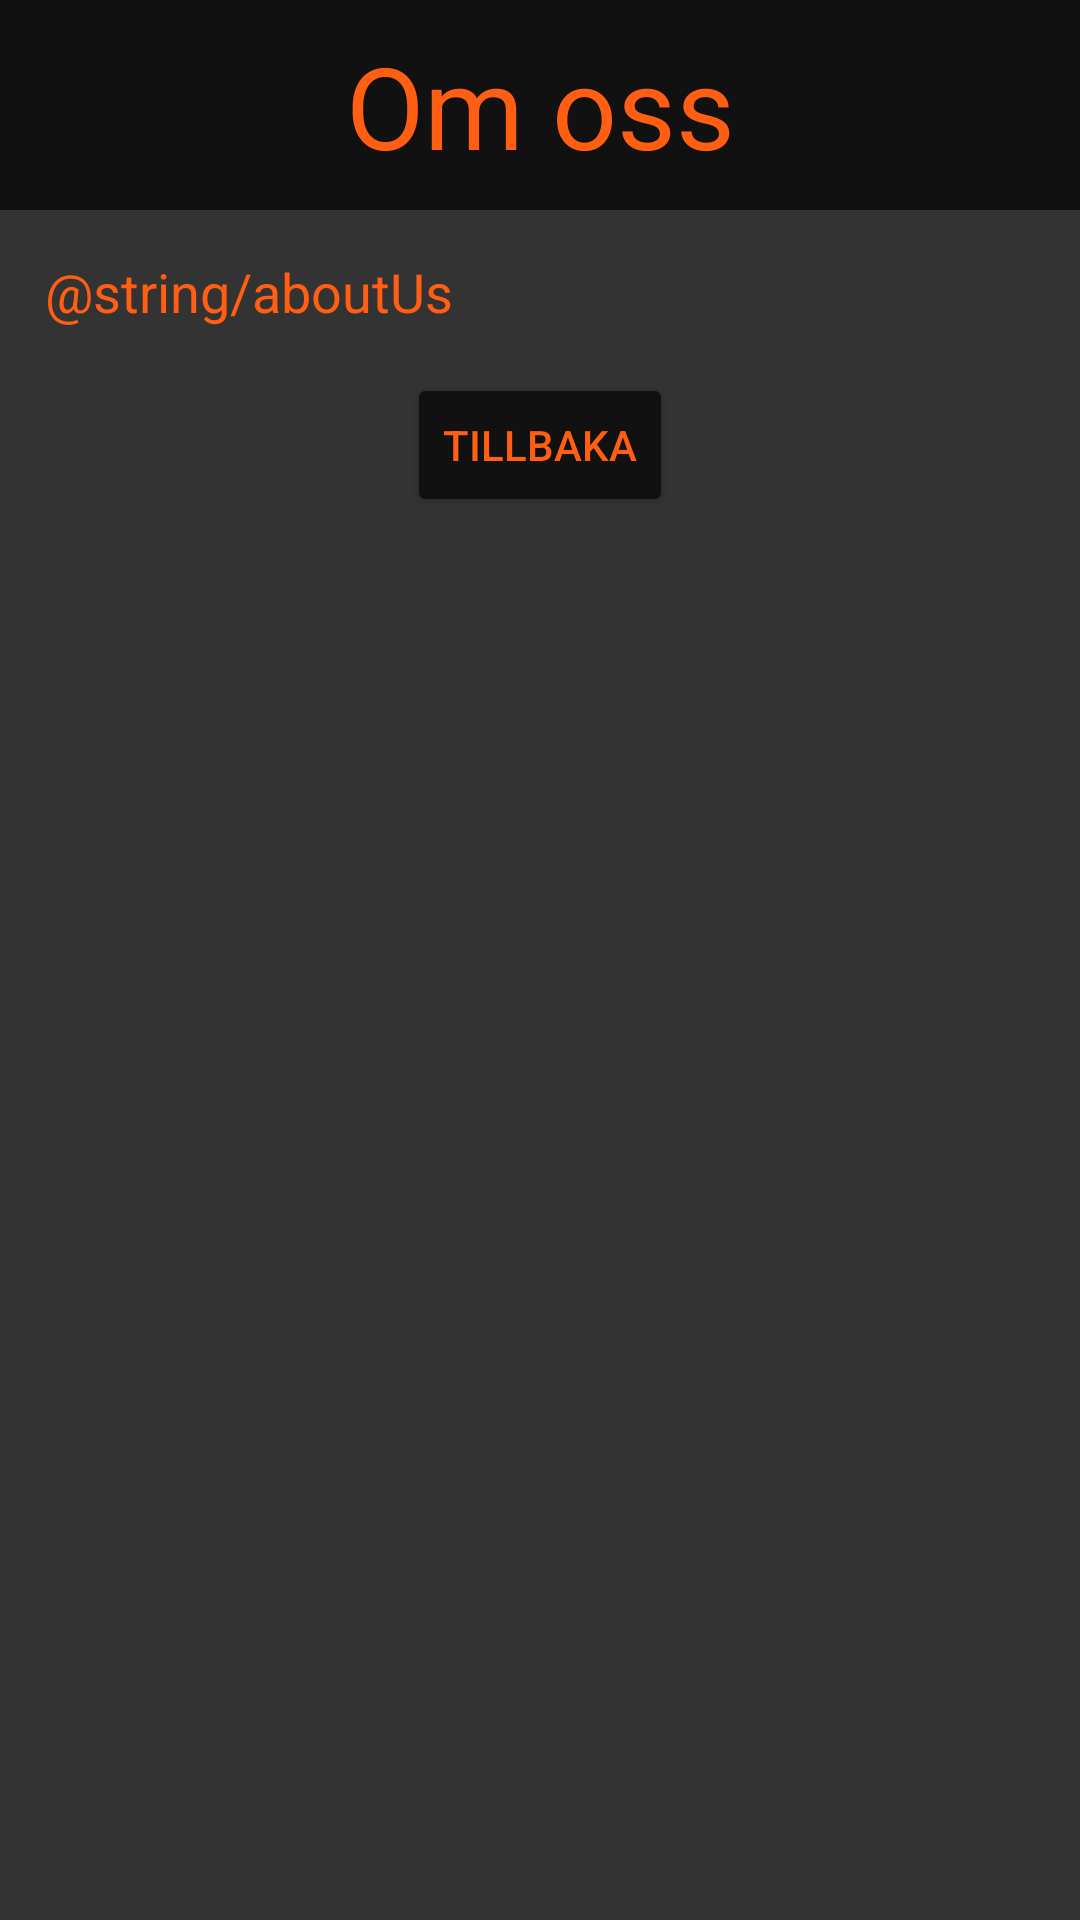

Android layout source for this screen:
<!-- AndroidManifest.xml: application theme Theme.Project_Assignment -->
<!-- res/layout/activity_about_us.xml -->
<?xml version="1.0" encoding="utf-8"?>
<LinearLayout xmlns:android="http://schemas.android.com/apk/res/android"
    xmlns:app="http://schemas.android.com/apk/res-auto"
    xmlns:tools="http://schemas.android.com/tools"
    android:layout_width="match_parent"
    android:layout_height="match_parent"
    android:orientation="vertical"
    android:background="#333"
    tools:context=".AboutUs">

    <TextView
        android:layout_width="match_parent"
        android:layout_height="wrap_content"
        android:text="Om oss"
        android:textSize="38dp"
        android:textColor="#ff5e13"
        android:gravity="center"
        android:background="#111"
        android:height="70dp"/>

    <TextView
        android:layout_width="match_parent"
        android:layout_height="wrap_content"
        android:text="@string/aboutUs"
        android:textColor="#ff5e13"
        android:padding="15dp"
        android:textSize="18dp"/>

    <Button
        android:id="@+id/moveBack"
        android:layout_width="wrap_content"
        android:layout_height="wrap_content"
        android:text="Tillbaka"
        android:backgroundTint="#111"
        android:textColor="#ff5e13"
        android:layout_gravity="center_horizontal"/>

</LinearLayout>
<!-- resources referenced by this layout -->
<resources>
  <style name="Theme.Project_Assignment" parent="Theme.MaterialComponents.DayNight.DarkActionBar">
          
          <item name="colorPrimary">@color/purple_500</item>
          <item name="colorPrimaryVariant">@color/purple_700</item>
          <item name="colorOnPrimary">@color/white</item>
          
          <item name="colorSecondary">@color/teal_200</item>
          <item name="colorSecondaryVariant">@color/teal_700</item>
          <item name="colorOnSecondary">@color/black</item>
          
          <item name="android:statusBarColor" tools:targetApi="l">?attr/colorPrimaryVariant</item>
          
      </style>
  <!-- not gathered from this repository: default colours our renderer supplied (Android Studio template values) -->
  <color name="purple_500">#FF6200EE</color>
  <color name="purple_700">#FF3700B3</color>
  <color name="teal_200">#FF03DAC5</color>
  <color name="teal_700">#FF018786</color>
  <color name="black">#FF000000</color>
  <color name="white">#FFFFFFFF</color>
</resources>
